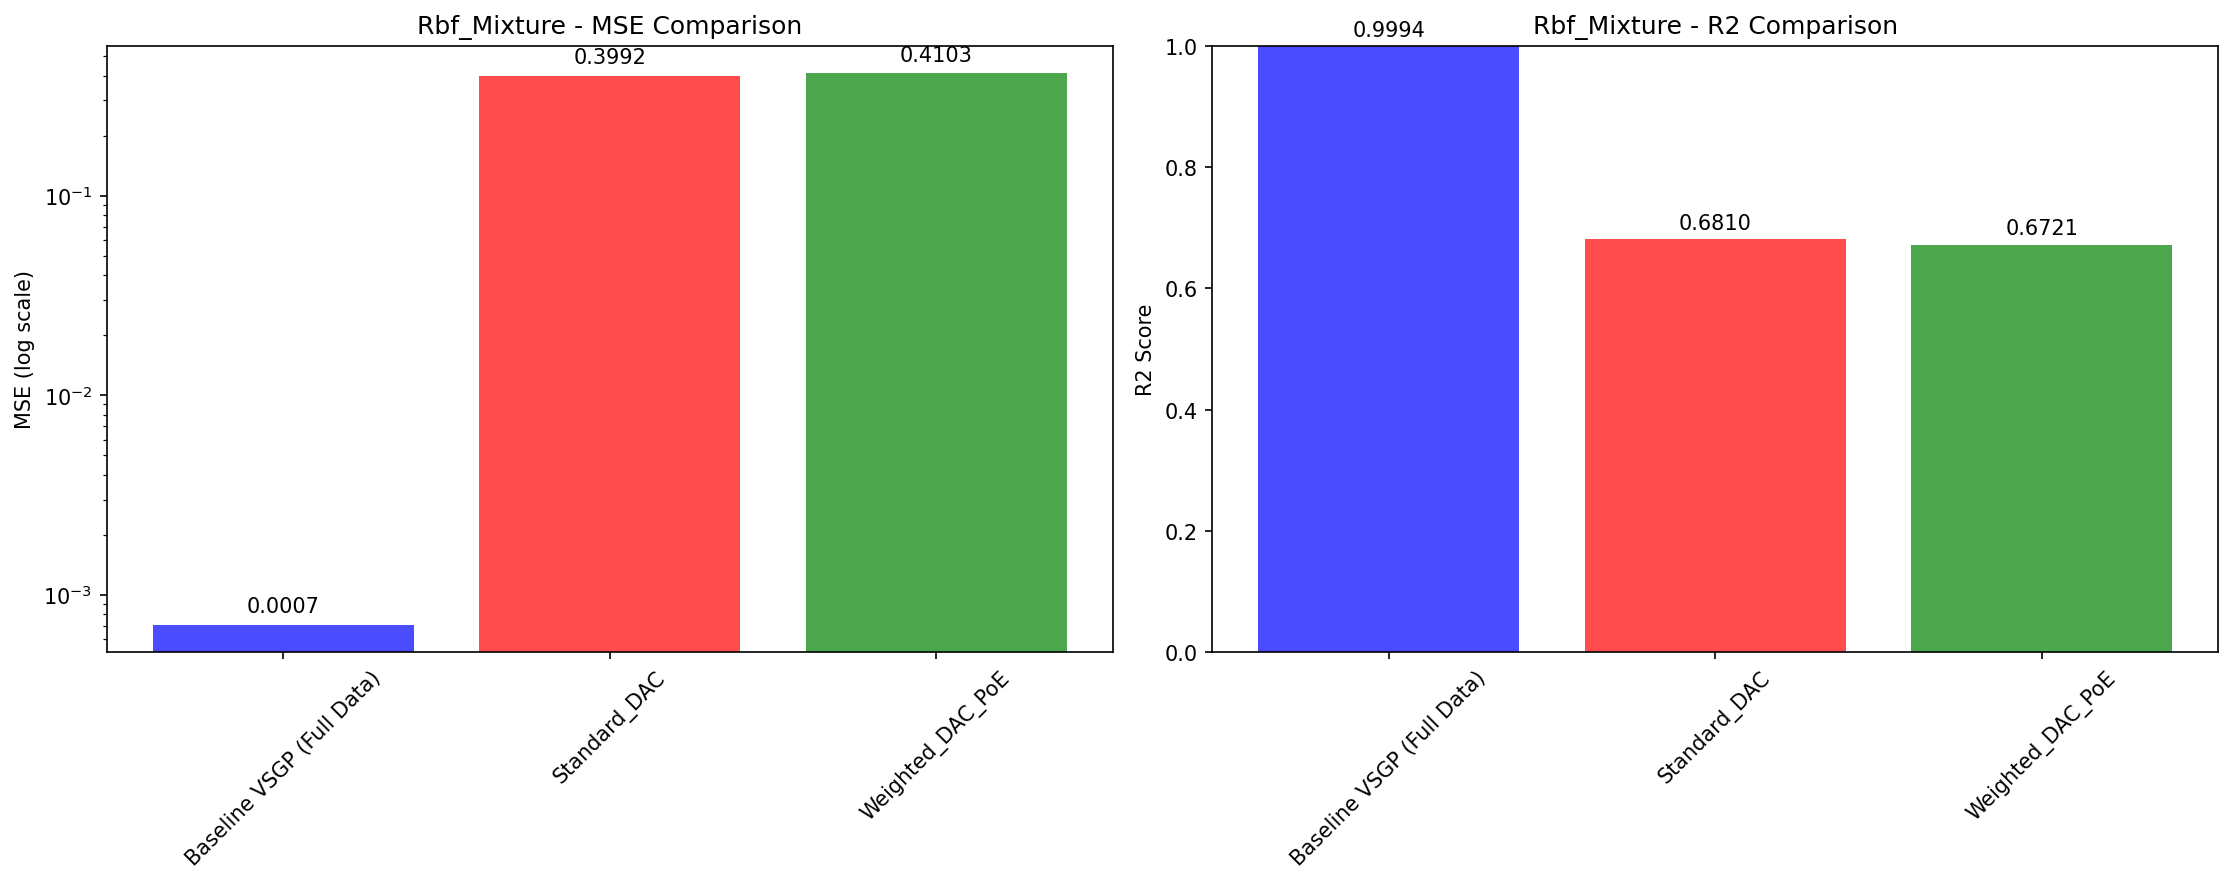

Source data for this figure (header and first rows):
Method, MSE, R², Uncertainty, Type
Baseline VSGP (Full Data), 0.0007079, 0.9994, 0.1684, Centralized
Standard_DAC, 0.3992, 0.681, N/A, Distributed
Weighted_DAC_PoE, 0.4103, 0.6721, N/A, Distributed
